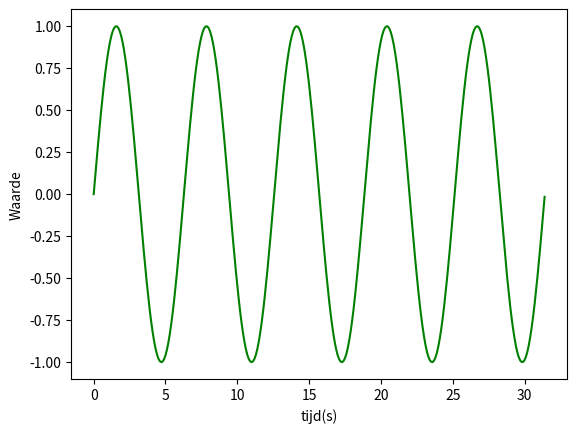

Source code (Python):
import matplotlib.pyplot as plt
import numpy as np

Aatal = 10

x = np.arange(0, Aatal*np.pi, 0.1)
y = np.sin(x)
plt.plot(x, y, color='green')
plt.xlabel('tijd(s)')
plt.ylabel('Waarde')
plt.savefig('sinus.png')
plt.show()
